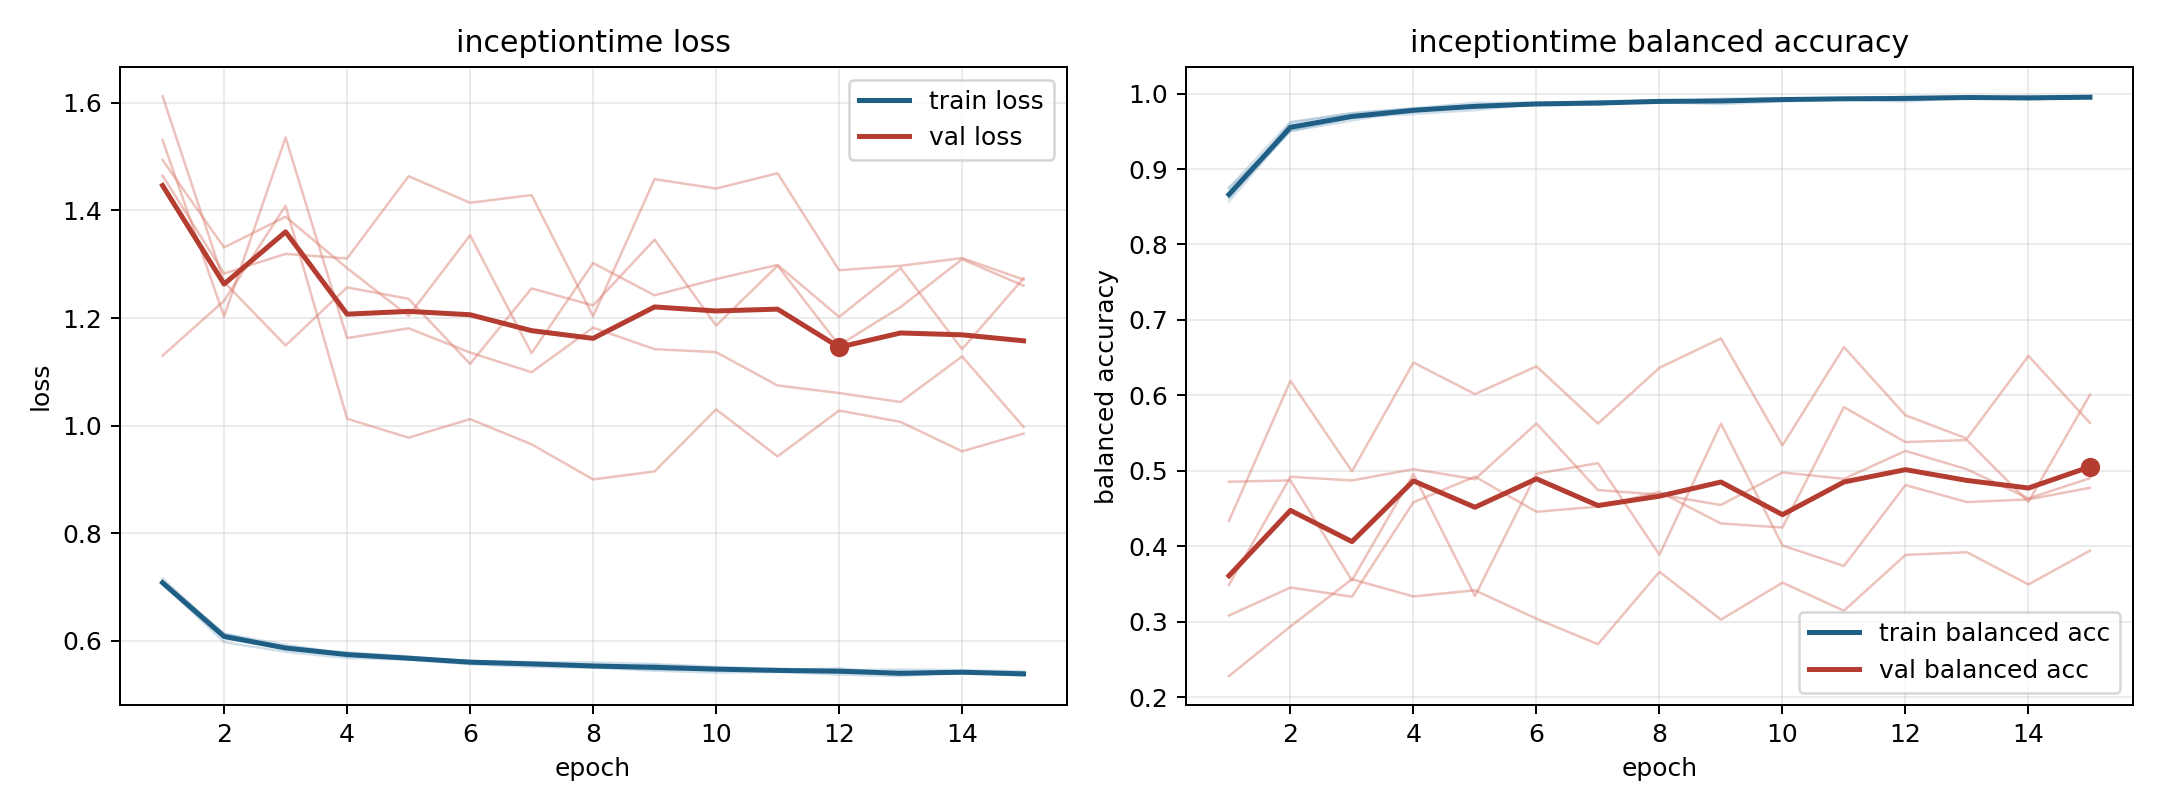

The table this chart was drawn from, first rows:
model, fold, epoch, train_loss, train_balanced_accuracy, val_loss, val_balanced_accuracy
inceptiontime, 1, 1, 0.7059, 0.8613, 1.465, 0.2281
inceptiontime, 1, 2, 0.597, 0.9612, 1.283, 0.294
inceptiontime, 1, 3, 0.5791, 0.9734, 1.319, 0.3564
inceptiontime, 1, 4, 0.5676, 0.9803, 1.311, 0.3337
inceptiontime, 1, 5, 0.5648, 0.9814, 1.464, 0.3418
inceptiontime, 1, 6, 0.5561, 0.9861, 1.414, 0.3042
inceptiontime, 1, 7, 0.5512, 0.99, 1.429, 0.2704
inceptiontime, 1, 8, 0.5496, 0.9883, 1.203, 0.3664
inceptiontime, 1, 9, 0.5441, 0.9931, 1.458, 0.303
inceptiontime, 1, 10, 0.5405, 0.9937, 1.441, 0.3519
inceptiontime, 1, 11, 0.5417, 0.9937, 1.469, 0.3148
inceptiontime, 1, 12, 0.5367, 0.9959, 1.289, 0.3887
inceptiontime, 1, 13, 0.534, 0.996, 1.297, 0.3922
inceptiontime, 1, 14, 0.5414, 0.9933, 1.311, 0.3496
inceptiontime, 1, 15, 0.5347, 0.9953, 1.272, 0.3944
inceptiontime, 2, 1, 0.7047, 0.8746, 1.494, 0.4857
inceptiontime, 2, 2, 0.6126, 0.9504, 1.331, 0.4874
inceptiontime, 2, 3, 0.5922, 0.9642, 1.388, 0.355
inceptiontime, 2, 4, 0.5752, 0.9785, 1.293, 0.4958
inceptiontime, 2, 5, 0.5675, 0.9845, 1.204, 0.3342
inceptiontime, 2, 6, 0.5621, 0.9865, 1.354, 0.4963
inceptiontime, 2, 7, 0.5575, 0.988, 1.135, 0.5103
inceptiontime, 2, 8, 0.551, 0.9911, 1.302, 0.3889
inceptiontime, 2, 9, 0.5496, 0.9909, 1.242, 0.5626
inceptiontime, 2, 10, 0.5485, 0.9929, 1.272, 0.4012
inceptiontime, 2, 11, 0.5445, 0.9937, 1.299, 0.3741
inceptiontime, 2, 12, 0.5403, 0.9941, 1.202, 0.4812
inceptiontime, 2, 13, 0.5418, 0.9929, 1.293, 0.4588
inceptiontime, 2, 14, 0.5389, 0.9965, 1.142, 0.4622
inceptiontime, 2, 15, 0.5388, 0.9948, 1.274, 0.4777
inceptiontime, 3, 1, 0.7041, 0.8752, 1.613, 0.3491
inceptiontime, 3, 2, 0.605, 0.9623, 1.267, 0.4922
inceptiontime, 3, 3, 0.587, 0.9742, 1.149, 0.4874
inceptiontime, 3, 4, 0.5737, 0.9804, 1.257, 0.5023
inceptiontime, 3, 5, 0.5674, 0.9876, 1.236, 0.4891
inceptiontime, 3, 6, 0.562, 0.988, 1.115, 0.5628
inceptiontime, 3, 7, 0.56, 0.9859, 1.255, 0.4747
inceptiontime, 3, 8, 0.5593, 0.9888, 1.223, 0.4686
inceptiontime, 3, 9, 0.5564, 0.9901, 1.346, 0.4549
inceptiontime, 3, 10, 0.5512, 0.9928, 1.186, 0.498
inceptiontime, 3, 11, 0.5476, 0.9931, 1.297, 0.4895
inceptiontime, 3, 12, 0.5449, 0.9955, 1.149, 0.5265
inceptiontime, 3, 13, 0.5461, 0.9948, 1.22, 0.5022
inceptiontime, 3, 14, 0.5449, 0.9954, 1.309, 0.4636
inceptiontime, 3, 15, 0.5429, 0.9964, 1.26, 0.4903
inceptiontime, 4, 1, 0.7087, 0.8632, 1.531, 0.3084
inceptiontime, 4, 2, 0.6129, 0.9503, 1.203, 0.3455
inceptiontime, 4, 3, 0.5863, 0.9684, 1.536, 0.3334
inceptiontime, 4, 4, 0.5783, 0.9729, 1.163, 0.4585
inceptiontime, 4, 5, 0.5709, 0.9781, 1.181, 0.4924
inceptiontime, 4, 6, 0.5589, 0.986, 1.136, 0.4459
inceptiontime, 4, 7, 0.556, 0.9882, 1.099, 0.4527
inceptiontime, 4, 8, 0.5535, 0.9885, 1.182, 0.4722
inceptiontime, 4, 9, 0.5548, 0.9861, 1.142, 0.4304
inceptiontime, 4, 10, 0.549, 0.9896, 1.136, 0.425
inceptiontime, 4, 11, 0.5453, 0.9923, 1.075, 0.5845
inceptiontime, 4, 12, 0.5484, 0.9894, 1.06, 0.5382
inceptiontime, 4, 13, 0.5379, 0.9952, 1.044, 0.541
inceptiontime, 4, 14, 0.5408, 0.9935, 1.129, 0.459
inceptiontime, 4, 15, 0.5361, 0.9955, 0.9975, 0.601
... 15 more rows
